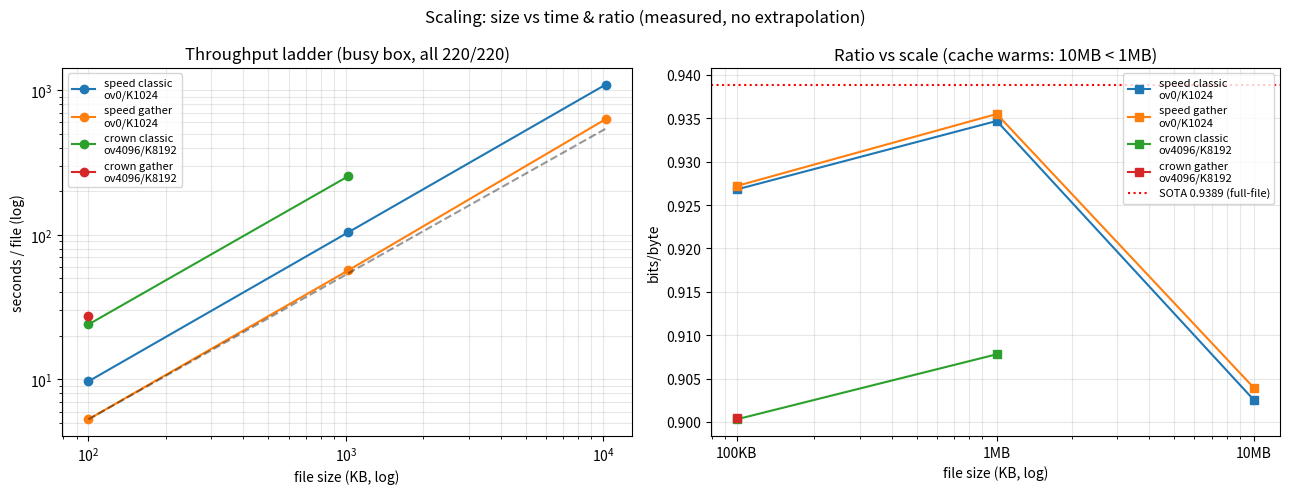

The script that saved this image:
"""Size-vs-time (+bpb) scaling chart: 100KB / 1MB / 10MB ladders.

All points measured (220/220). See data/sota_loop.json.
Saves scale_time_size.png next to this script (also repo root copy).
"""
import matplotlib

matplotlib.use("Agg")
import matplotlib.pyplot as plt

SIZES_KB = [100, 1024, 10240]
SIZES_LBL = ["100KB", "1MB", "10MB"]

# seconds per scheme (None = not measured)
TIME = {
    "speed classic\nov0/K1024": [9.7, 104.3, 1095.9],
    "speed gather\nov0/K1024": [5.3, 56.9, 632.2],
    "crown classic\nov4096/K8192": [24.0, 254.7, None],
    "crown gather\nov4096/K8192": [27.4, None, None],
}
BPB = {
    "speed classic\nov0/K1024": [0.9268, 0.9347, 0.9025],
    "speed gather\nov0/K1024": [0.9272, 0.9355, 0.9039],
    "crown classic\nov4096/K8192": [0.9003, 0.9078, None],
    "crown gather\nov4096/K8192": [0.9005, None, None],
}
SOTA = 0.9389

fig, (ax1, ax2) = plt.subplots(1, 2, figsize=(13, 5))

for name, ts in TIME.items():
    xs = [s for s, t in zip(SIZES_KB, ts) if t is not None]
    ys = [t for t in ts if t is not None]
    ax1.loglog(xs, ys, "o-", label=name)
ax1.set_xlabel("file size (KB, log)")
ax1.set_ylabel("seconds / file (log)")
ax1.set_title("Throughput ladder (busy box, all 220/220)")
ax1.set_xticks(SIZES_KB)
ax1.set_xticklabels(SIZES_LBL)
ax1.grid(True, which="both", alpha=0.3)
ax1.legend(fontsize=8)
# linear-scaling reference: 10x size -> 10x time through first point
x0, y0 = SIZES_KB[0], TIME["speed gather\nov0/K1024"][0]
ax1.loglog(SIZES_KB, [y0 * s / x0 for s in SIZES_KB], "k--", alpha=0.4,
           label="linear ref")

for name, bs in BPB.items():
    xs = [s for s, b in zip(SIZES_KB, bs) if b is not None]
    ys = [b for b in bs if b is not None]
    ax2.semilogx(xs, ys, "s-", label=name)
ax2.axhline(SOTA, color="red", linestyle=":", label="SOTA 0.9389 (full-file)")
ax2.set_xlabel("file size (KB, log)")
ax2.set_ylabel("bits/byte")
ax2.set_title("Ratio vs scale (cache warms: 10MB < 1MB)")
ax2.set_xticks(SIZES_KB)
ax2.set_xticklabels(SIZES_LBL)
ax2.grid(True, which="both", alpha=0.3)
ax2.legend(fontsize=8)

fig.suptitle("Scaling: size vs time & ratio (measured, no extrapolation)")
fig.tight_layout()
fig.savefig("scale_time_size.png", dpi=110)
print("saved scale_time_size.png")
